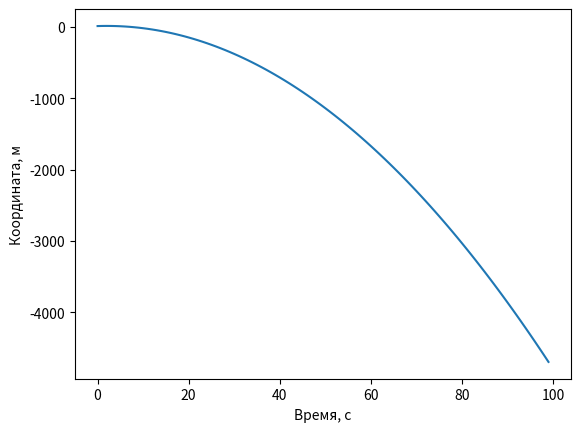

The script that saved this image:
x0 = 10

v0 = 2

a = -1

import numpy as np

t = [i for i in range(0, 100)]

x = [x0 + v0*tau + a*tau**2/2 for tau in t]

import matplotlib.pyplot as plt

plt.plot(t, x)

plt.xlabel('Время, с')
plt.ylabel('Координата, м')

plt.show()
